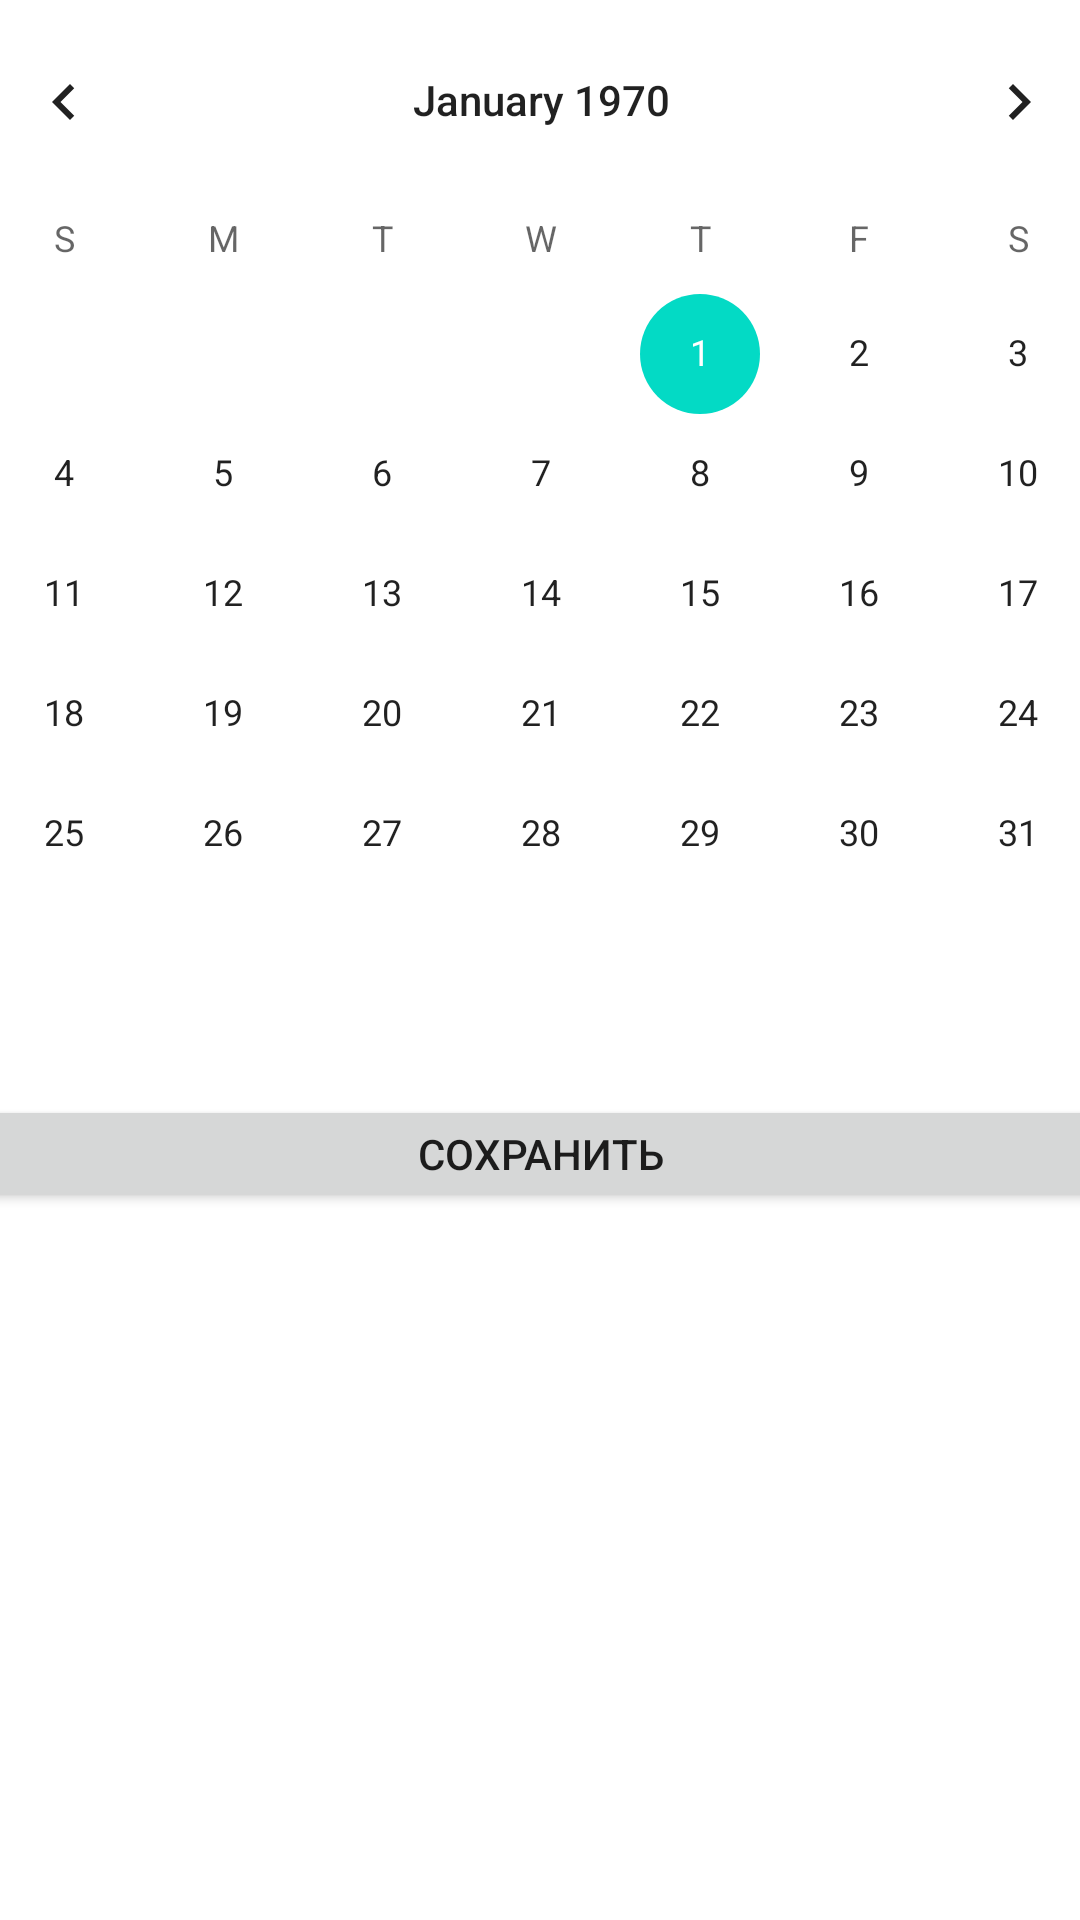

Write the Android layout XML for this screen, with the resource values it uses.
<!-- AndroidManifest.xml: application theme Theme.МоиНапоминания -->
<!-- res/layout/bottom_sheet.xml -->
<?xml version="1.0" encoding="utf-8"?>
<androidx.constraintlayout.widget.ConstraintLayout xmlns:android="http://schemas.android.com/apk/res/android"
    xmlns:app="http://schemas.android.com/apk/res-auto"
    xmlns:tools="http://schemas.android.com/tools"
    android:layout_width="match_parent"
    android:layout_height="match_parent">

    <CalendarView
        android:id="@+id/calendarView"
        android:layout_width="411dp"
        android:layout_height="337dp"
        android:layout_weight="1"
        app:layout_constraintEnd_toEndOf="parent"
        app:layout_constraintStart_toStartOf="parent"
        app:layout_constraintTop_toTopOf="parent" />

    <TextView
        android:id="@+id/getDate"
        android:layout_width="wrap_content"
        android:layout_height="wrap_content"
        android:layout_marginStart="16dp"
        android:layout_marginTop="340dp"
        app:layout_constraintStart_toStartOf="parent"
        app:layout_constraintTop_toTopOf="parent" />

    <Button
        android:id="@+id/saveAddedReminder"
        android:layout_width="419dp"
        android:layout_height="39dp"
        android:layout_marginTop="28dp"
        android:text="сохранить"
        app:layout_constraintEnd_toEndOf="parent"
        app:layout_constraintStart_toStartOf="parent"
        app:layout_constraintTop_toBottomOf="@+id/calendarView" />

</androidx.constraintlayout.widget.ConstraintLayout>
<!-- resources referenced by this layout -->
<resources>
  <style name="Theme.МоиНапоминания" parent="Theme.MaterialComponents.DayNight.DarkActionBar">
          
          <item name="colorPrimary">@color/purple_500</item>
          <item name="colorPrimaryVariant">@color/purple_700</item>
          <item name="colorOnPrimary">@color/white</item>
          
          <item name="colorSecondary">@color/teal_200</item>
          <item name="colorSecondaryVariant">@color/teal_700</item>
          <item name="colorOnSecondary">@color/black</item>
          
          <item name="android:statusBarColor" tools:targetApi="l">?attr/colorPrimaryVariant</item>
          
      </style>
  <!-- not gathered from this repository: default colours our renderer supplied (Android Studio template values) -->
  <color name="purple_500">#FF6200EE</color>
  <color name="purple_700">#FF3700B3</color>
  <color name="teal_200">#FF03DAC5</color>
  <color name="teal_700">#FF018786</color>
  <color name="black">#FF000000</color>
  <color name="white">#FFFFFFFF</color>
</resources>
